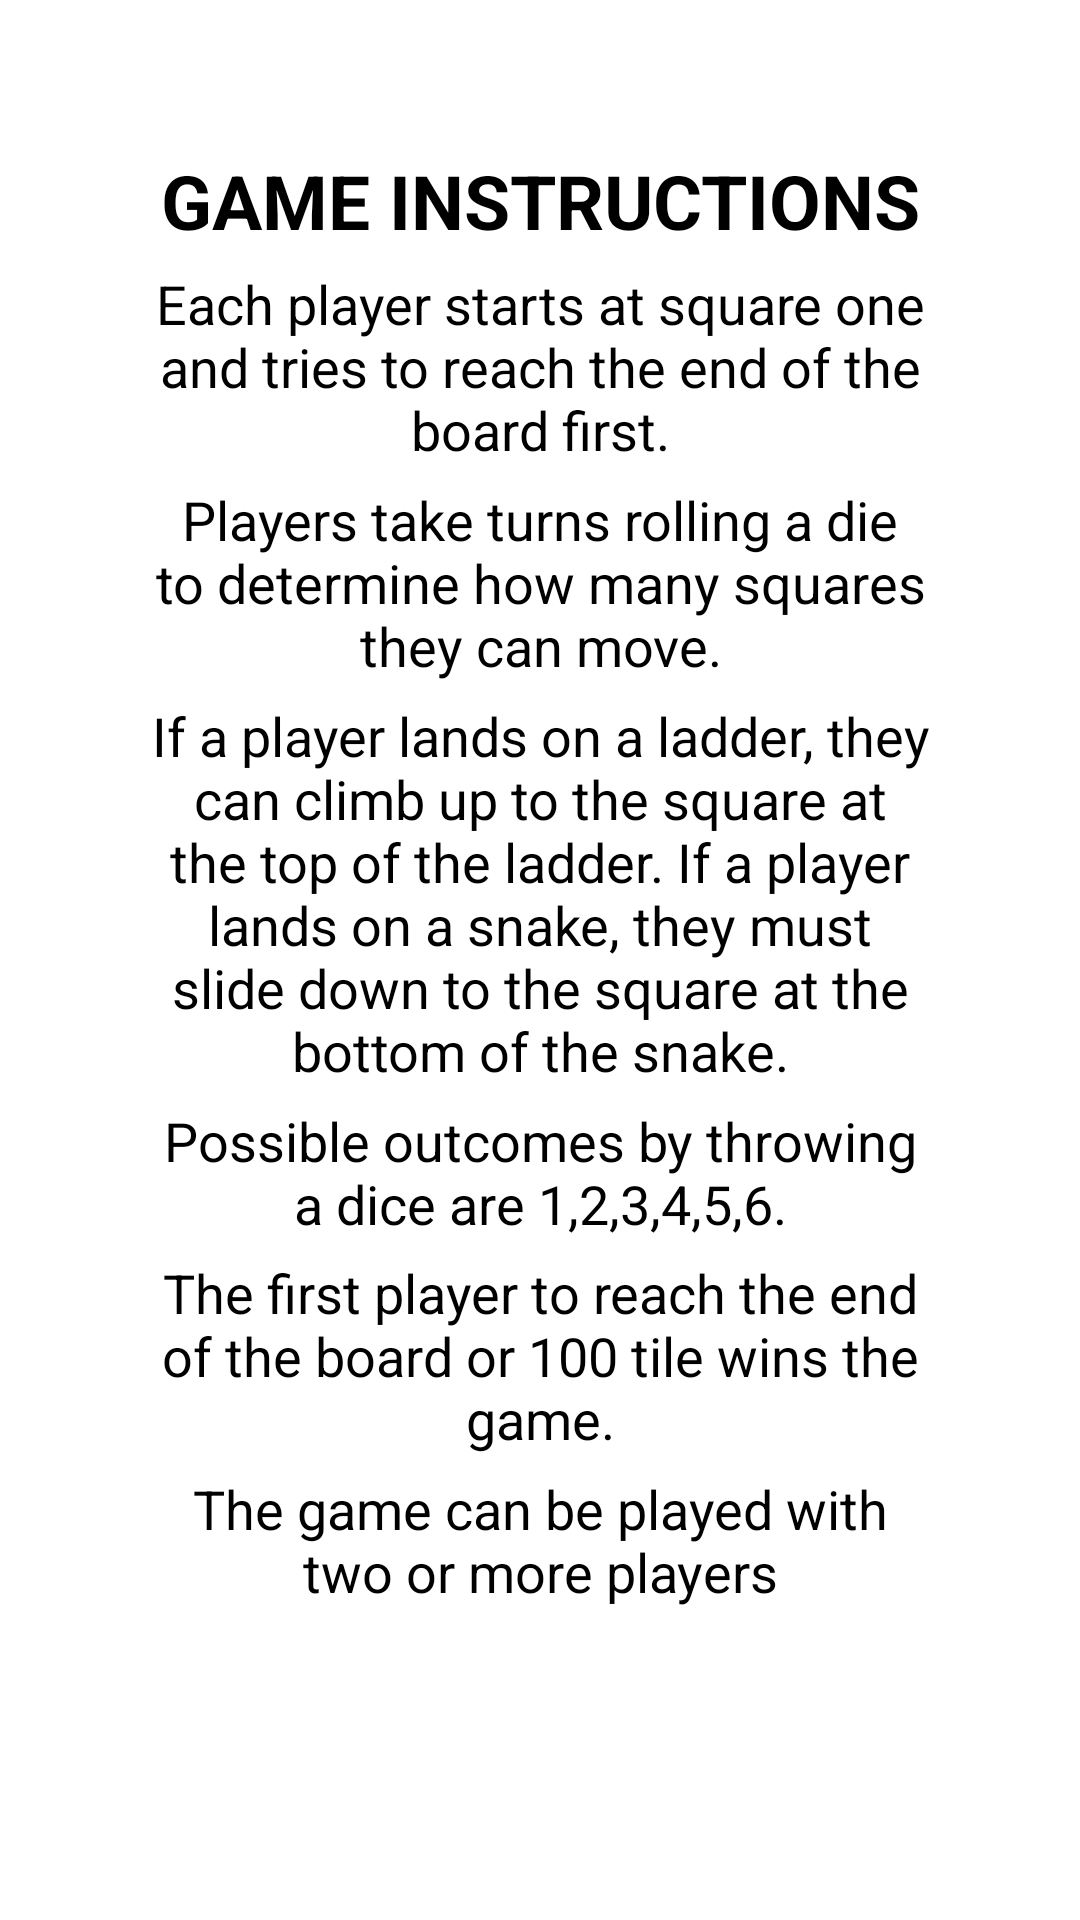

Here is an Android app screen rendered from its layout file. Give the layout XML and the strings, colors and styles it references.
<!-- AndroidManifest.xml: application theme Theme.SnakesAndLadders -->
<!-- res/layout/fragment_instructions.xml -->
<?xml version="1.0" encoding="utf-8"?>
<androidx.constraintlayout.widget.ConstraintLayout xmlns:android="http://schemas.android.com/apk/res/android"
    xmlns:app="http://schemas.android.com/apk/res-auto"
    xmlns:tools="http://schemas.android.com/tools"
    android:layout_width="match_parent"
    android:layout_height="match_parent"
    tools:context=".InstructionsFragment">

    <androidx.appcompat.widget.LinearLayoutCompat
        android:layout_width="match_parent"
        android:layout_height="match_parent"
        android:layout_margin="50dp"
        android:orientation="vertical"
        tools:layout_editor_absoluteX="50dp"
        tools:layout_editor_absoluteY="50dp">

        <TextView
            android:id="@+id/Game_instruction_text"
            android:layout_width="match_parent"
            android:layout_height="wrap_content"
            android:layout_weight="0.14"
            android:text="Game instructions"
            android:textAlignment="center"
            android:textAllCaps="true"
            android:textAppearance="@style/TextAppearance.AppCompat.Medium"
            android:textColor="@color/black"
            android:textSize="25dp"
            android:textStyle="bold" />

        <TextView
            android:id="@+id/instruction_one"
            android:layout_width="match_parent"
            android:layout_height="wrap_content"
            android:layout_weight="0.14"
            android:text="Each player starts at square one and tries to reach the end of the board first."
            android:textAlignment="center"
            android:textAppearance="@style/TextAppearance.AppCompat.Medium"
            android:textColor="@color/black"
            android:textSize="18dp" />

        <TextView
            android:id="@+id/instruction_two"
            android:layout_width="match_parent"
            android:layout_height="wrap_content"
            android:layout_weight="0.14"
            android:text="Players take turns rolling a die to determine how many squares
            they can move."
            android:textAlignment="center"
            android:textAppearance="@style/TextAppearance.AppCompat.Medium"
            android:textColor="@color/black"
            android:textSize="18dp" />


        <TextView
            android:id="@+id/instruction_three"
            android:layout_width="match_parent"
            android:layout_height="wrap_content"
            android:layout_weight="0.14"
            android:text="If a player lands on a ladder, they can climb up to the square at the top of the ladder. If a player lands on a snake, they must slide down to the square at the bottom of the snake."
            android:textAlignment="center"
            android:textAppearance="@style/TextAppearance.AppCompat.Medium"
            android:textColor="@color/black"
            android:textSize="18dp" />

        <TextView
            android:id="@+id/instruction_four"
            android:layout_width="match_parent"
            android:layout_height="wrap_content"
            android:layout_weight="0.14"
            android:text="Possible outcomes by throwing a dice are 1,2,3,4,5,6."
            android:textAlignment="center"
            android:textAppearance="@style/TextAppearance.AppCompat.Medium"
            android:textColor="@color/black"
            android:textSize="18dp" />

        <TextView
            android:id="@+id/instruction_five"
            android:layout_width="match_parent"
            android:layout_height="wrap_content"
            android:layout_weight="0.14"
            android:text="The first player to reach the end of the board or 100 tile wins the game."
            android:textAlignment="center"
            android:textAppearance="@style/TextAppearance.AppCompat.Medium"
            android:textColor="@color/black"
            android:textSize="18dp" />

        <TextView
            android:id="@+id/instruction_six"
            android:layout_width="match_parent"
            android:layout_height="wrap_content"
            android:layout_weight="0.14"
            android:text="The game can be played with two or more players"
            android:textAlignment="center"
            android:textAppearance="@style/TextAppearance.AppCompat.Medium"
            android:textColor="@color/black"
            android:textSize="18dp" />

        <androidx.appcompat.widget.AppCompatButton
            android:id="@+id/play_it"
            android:layout_width="match_parent"
            android:layout_height="wrap_content"
            android:text="PLAY!"
            android:background="@drawable/roundstyle"
            android:backgroundTint="@color/test_color"
            android:textColor="@color/white"
            android:textStyle="bold"
            android:textAllCaps="true"
            android:textSize="20dp" />


    </androidx.appcompat.widget.LinearLayoutCompat>

</androidx.constraintlayout.widget.ConstraintLayout>
<!-- resources referenced by this layout -->
<resources>
  <color name="black">#FF000000</color>
  <color name="test_color">#fa7301</color>
  <color name="white">#FFFFFFFF</color>
  <style name="Theme.SnakesAndLadders" parent="Theme.MaterialComponents.DayNight.NoActionBar">
          
          <item name="colorPrimary">@color/dark_orange</item>
          <item name="colorPrimaryVariant">@color/dark_orange</item>
          <item name="colorOnPrimary">@color/white</item>
          
          <item name="colorSecondary">@color/teal_200</item>
          <item name="colorSecondaryVariant">@color/teal_700</item>
          <item name="colorOnSecondary">@color/black</item>
          
          <item name="android:statusBarColor">?attr/colorPrimaryVariant</item>
          
      </style>
  <color name="dark_orange">#8B4000</color>
  <color name="teal_200">#FF03DAC5</color>
  <color name="teal_700">#FF018786</color>
</resources>
